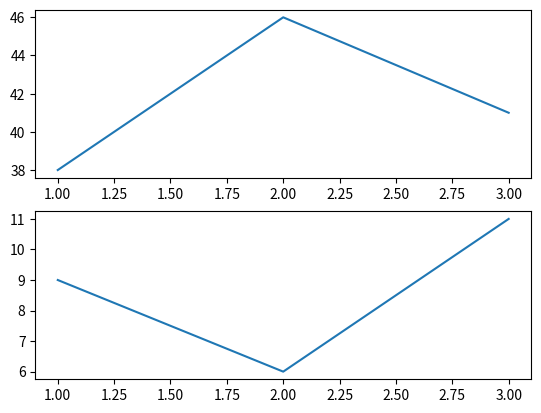

This figure's Python source:
import matplotlib.pyplot as plt

def shared_timeline(days, riders, waits):
    fig, axes = plt.subplots(2, 1, sharex=False)
    axes[0].plot(days, riders)
    axes[1].plot(days, waits)
    return fig, axes

fig, axes = shared_timeline([1, 2, 3], [38, 46, 41], [9, 6, 11])
